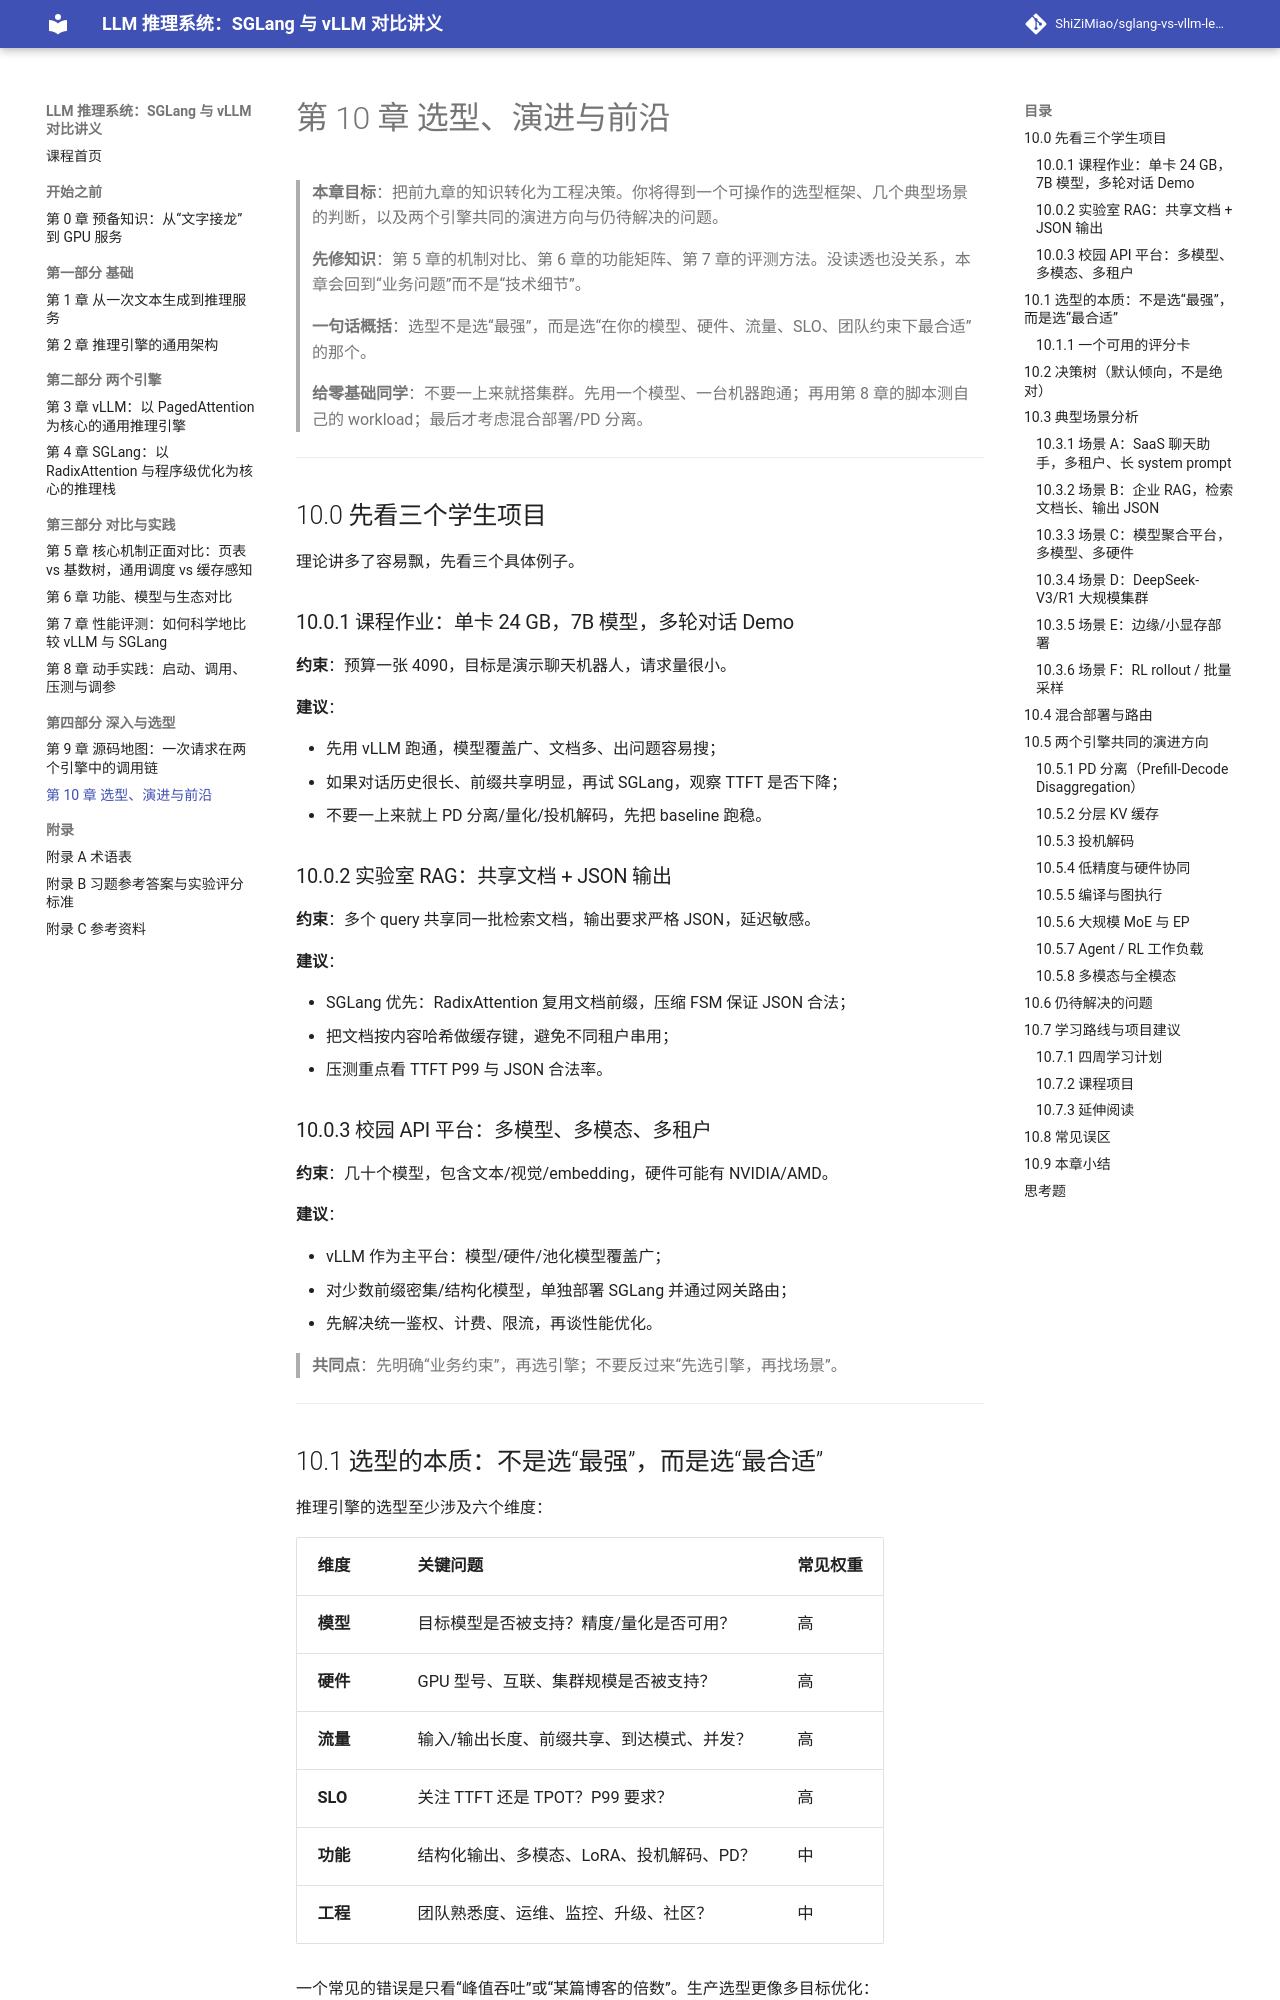

repository: ShiZiMiao/sglang-vs-vllm-lecture · page: 10-selection-and-future/index.html · generator: mkdocs

# 第 10 章 选型、演进与前沿

> **本章目标**：把前九章的知识转化为工程决策。你将得到一个可操作的选型框架、几个典型场景的判断，以及两个引擎共同的演进方向与仍待解决的问题。
>
> **先修知识**：第 5 章的机制对比、第 6 章的功能矩阵、第 7 章的评测方法。没读透也没关系，本章会回到“业务问题”而不是“技术细节”。
>
> **一句话概括**：选型不是选“最强”，而是选“在你的模型、硬件、流量、SLO、团队约束下最合适”的那个。
>
> **给零基础同学**：不要一上来就搭集群。先用一个模型、一台机器跑通；再用第 8 章的脚本测自己的 workload；最后才考虑混合部署/PD 分离。

---

## 10.0 先看三个学生项目

理论讲多了容易飘，先看三个具体例子。

### 10.0.1 课程作业：单卡 24 GB，7B 模型，多轮对话 Demo

**约束**：预算一张 4090，目标是演示聊天机器人，请求量很小。

**建议**：

- 先用 vLLM 跑通，模型覆盖广、文档多、出问题容易搜；
- 如果对话历史很长、前缀共享明显，再试 SGLang，观察 TTFT 是否下降；
- 不要一上来就上 PD 分离/量化/投机解码，先把 baseline 跑稳。

### 10.0.2 实验室 RAG：共享文档 + JSON 输出

**约束**：多个 query 共享同一批检索文档，输出要求严格 JSON，延迟敏感。

**建议**：

- SGLang 优先：RadixAttention 复用文档前缀，压缩 FSM 保证 JSON 合法；
- 把文档按内容哈希做缓存键，避免不同租户串用；
- 压测重点看 TTFT P99 与 JSON 合法率。

### 10.0.3 校园 API 平台：多模型、多模态、多租户

**约束**：几十个模型，包含文本/视觉/embedding，硬件可能有 NVIDIA/AMD。

**建议**：

- vLLM 作为主平台：模型/硬件/池化模型覆盖广；
- 对少数前缀密集/结构化模型，单独部署 SGLang 并通过网关路由；
- 先解决统一鉴权、计费、限流，再谈性能优化。

> **共同点**：先明确“业务约束”，再选引擎；不要反过来“先选引擎，再找场景”。

---
